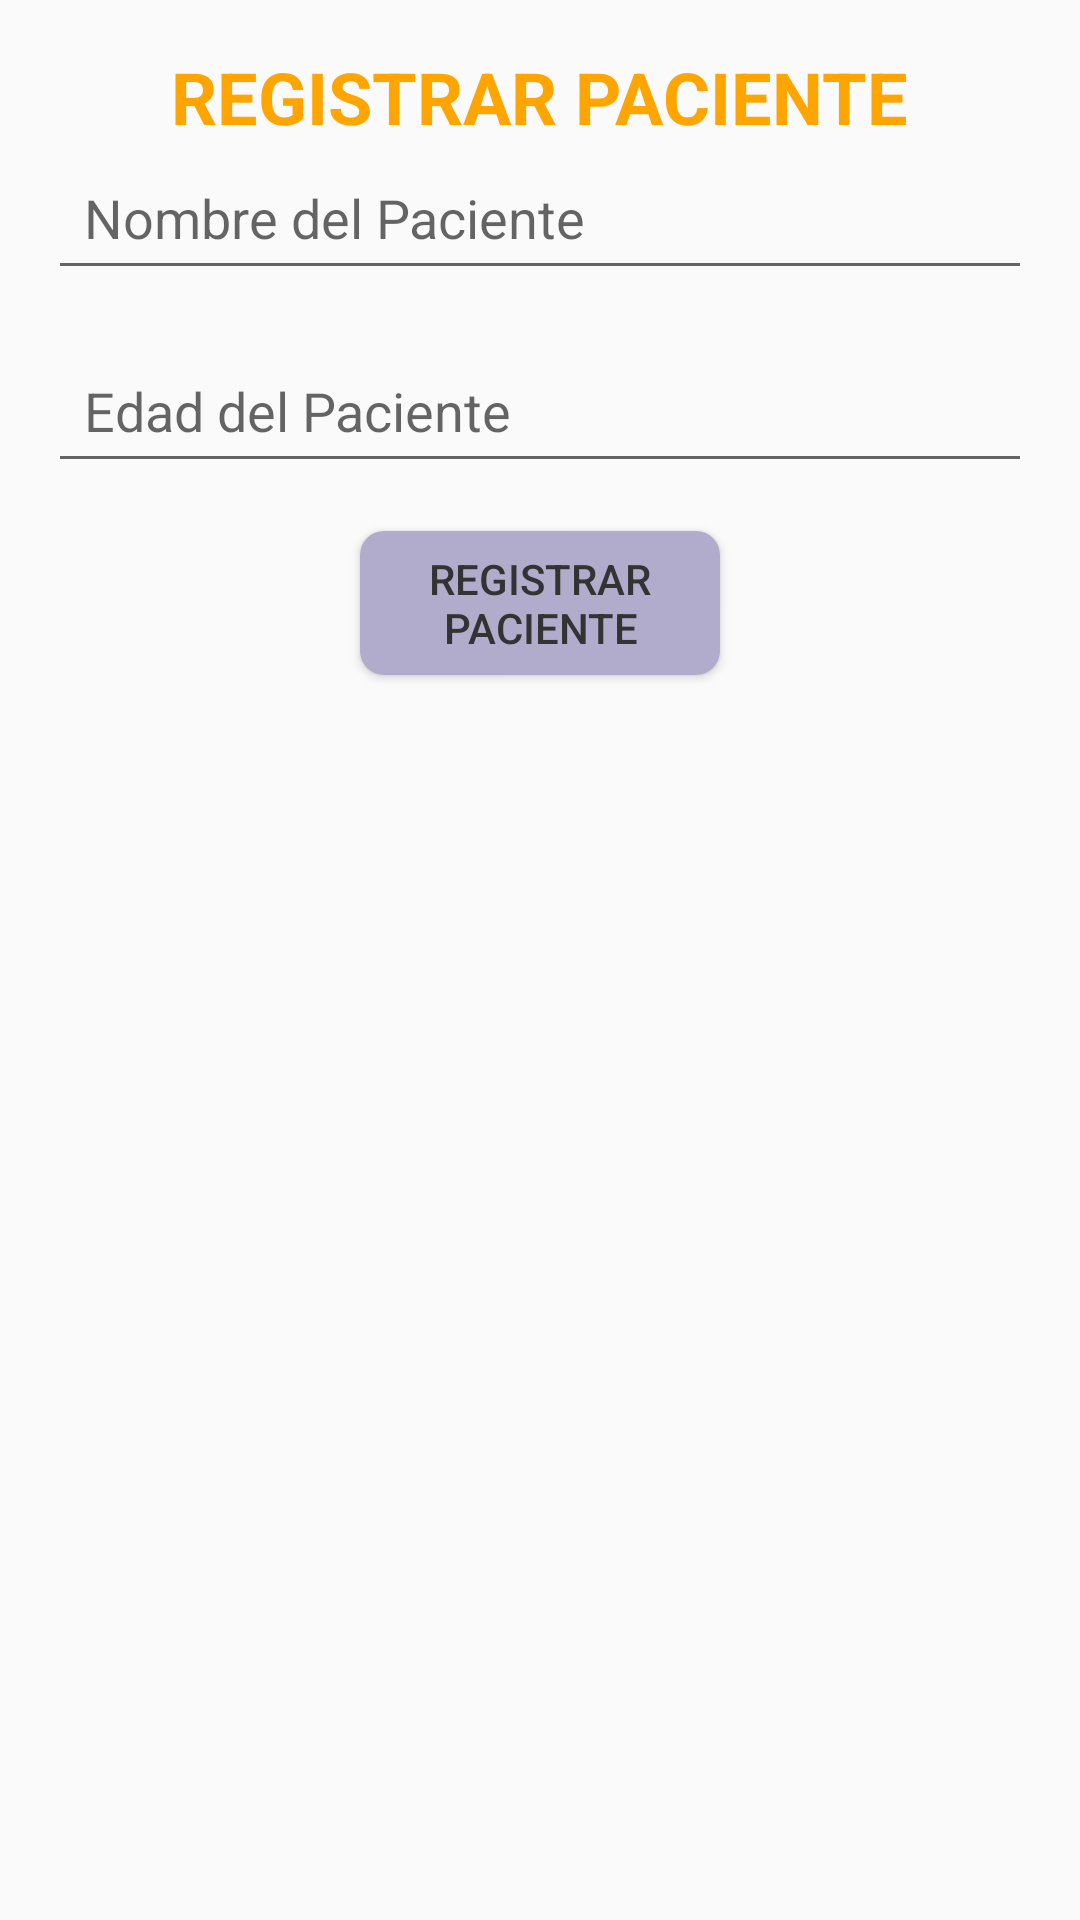

Layout XML and referenced resources for this Android screen:
<!-- AndroidManifest.xml: application theme AppTheme -->
<!-- res/layout/activity_registrar_paciente.xml -->
<?xml version="1.0" encoding="utf-8"?>
<LinearLayout xmlns:android="http://schemas.android.com/apk/res/android"
    xmlns:tools="http://schemas.android.com/tools"
    android:layout_width="match_parent"
    android:layout_height="match_parent"
    android:orientation="vertical"
    android:padding="16dp"
    tools:context=".RegistrarPaciente">

    <TextView
        android:id="@+id/titleTextView"
        android:layout_width="wrap_content"
        android:layout_height="wrap_content"
        android:layout_gravity="center_horizontal"
        android:text="REGISTRAR PACIENTE"
        android:textSize="24sp"
        android:textStyle="bold"
        android:textColor="#FFA500" />

    <EditText
        android:id="@+id/pacienteNameEditText"
        android:layout_width="match_parent"
        android:layout_height="wrap_content"
        android:hint="Nombre del Paciente"
        android:padding="12dp" />

    <EditText
        android:id="@+id/pacienteAgeEditText"
        android:layout_width="match_parent"
        android:layout_height="wrap_content"
        android:layout_marginTop="16dp"
        android:hint="Edad del Paciente"
        android:inputType="number"
        android:padding="12dp" />

    <Button
        android:id="@+id/registrarPacienteButton"
        android:layout_width="120dp"
        android:layout_height="wrap_content"
        android:layout_gravity="center"
        android:layout_marginTop="16dp"
        android:text="Registrar Paciente"
        android:backgroundTint="#b1accc"
        style="@style/MinimalButtonStyle" />

</LinearLayout>
<!-- resources referenced by this layout -->
<resources>
  <style name="MinimalButtonStyle" parent="Widget.AppCompat.Button">
          <item name="android:background">@drawable/minimal_button_background</item>
          <item name="android:textColor">@color/minimal_button_text_color</item>
          <item name="android:textSize">14sp</item>
          
      </style>
  <style name="AppTheme" parent="Theme.AppCompat.Light.DarkActionBar">
          
          <item name="colorPrimary">@color/colorPrimary</item>
          <item name="colorPrimaryDark">@color/colorPrimaryDark</item>
          <item name="colorAccent">@color/colorAccent</item>
  
          
          <item name="android:buttonStyle">@style/AppButtonStyle</item>
      </style>
  <!-- drawable minimal_button_background (drawable) -->
  <?xml version="1.0" encoding="utf-8"?>
  <shape xmlns:android="http://schemas.android.com/apk/res/android">
      <solid android:color="@color/minimal_button_background_color" />
      <corners android:radius="8dp" />
  </shape>
  <color name="minimal_button_text_color">#333333</color>
  <color name="colorPrimary">#3F51B5</color>
  <color name="colorPrimaryDark">#303F9F</color>
  <color name="colorAccent">#FF4081</color>
  <style name="AppButtonStyle" parent="Widget.AppCompat.Button">
          <item name="android:textColor">@color/white</item>
      </style>
  <color name="minimal_button_background_color">#ECECEC</color>
  <color name="white">#FFFFFF</color>
</resources>
